Run: headless pygame with SDL's dummy video driver; simulated clock (each Clock.tick advances the game by its frame time, no real sleeping); random seed 0; keys injected as events and as key.get_pressed() state; no mouse input.
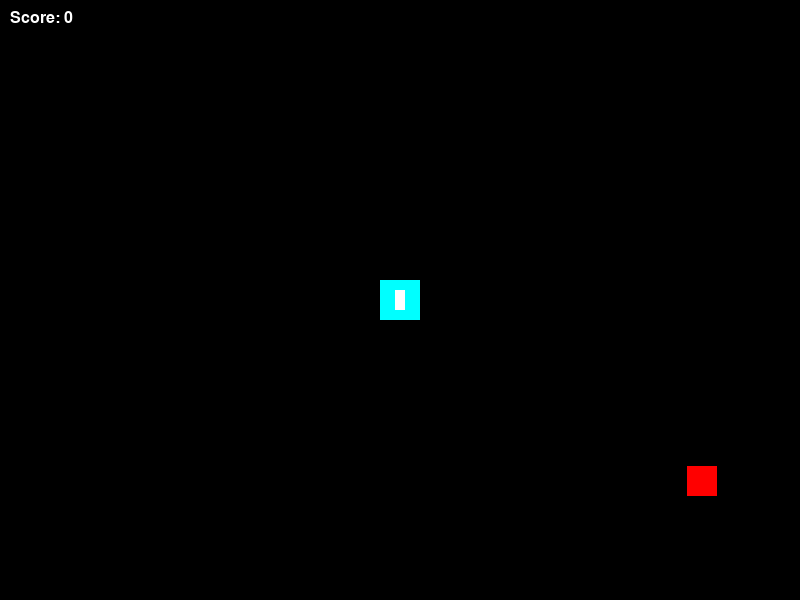
Frame 1 of 2 · flips 1–60 · no input
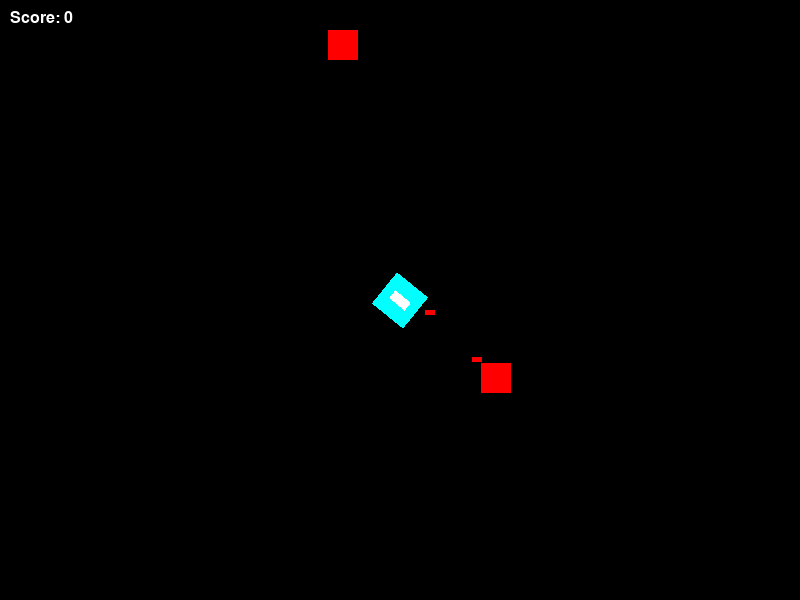
Frame 2 of 2 · flips 61–180 · tapped SPACE, RETURN · held RIGHT (→), D (game ended)

The pygame program that drew these frames:

import pygame
import random
import math

# --- Configuration ---
WIDTH = 800
HEIGHT = 600
FPS = 60
WHITE = (255, 255, 255)
BLACK = (0, 0, 0)
RED = (255, 0, 0)
YELLOW = (255, 255, 0)
CYAN = (0, 255, 255)

# --- Classes ---

class Player(pygame.sprite.Sprite):
    def __init__(self):
        super().__init__()
        # Create a surface and rotate it. We use a slightly larger size to account for rotation.
        self.original_image = pygame.Surface((40, 40), pygame.SRCALPHA)
        self.original_image.fill(CYAN)
        # Draw a "front" indicator (a small white rectangle) so you can see the direction
        pygame.draw.rect(self.original_image, WHITE, (15, 10, 10, 20))
        
        self.image = self.original_image
        self.rect = self.image.get_rect(center=(WIDTH // 2, HEIGHT // 2))
        self.angle = 0

    def update(self):
        keys = pygame.key.get_pressed()
        # Rotate based on Left/Right keys
        if keys[pygame.K_LEFT]:
            self.angle += 3
        if keys[pygame.K_RIGHT]:
            self.angle -= 3

        # Clamp the angle
        self.angle = (self.angle + 360) % 360
        
        # Update image and rect based on rotation
        self.image = pygame.transform.rotate(self.original_image, self.angle)
        # Fix the rectangle position so it doesn't "wobble" when rotating
        self.rect = self.image.get_rect(center=self.rect.center)

class Bullet(pygame.sprite.Sprite):
    def __init__(self, x, y, angle):
        super().__init__()
        self.image = pygame.Surface((10, 5))
        self.image.fill(YELLOW)
        self.rect = self.image.get_rect(center=(x, y))
        
        # Calculate trajectory using trigonometry
        rads = math.radians(angle)
        self.vx = math.cos(rads) * 8
        self.vy = math.sin(rads) * 8

    def update(self):
        self.rect.x += self.vx
        self.rect.y += self.vy
        if not (0 <= self.rect.x <= WIDTH and 0 <= self.rect.y <= HEIGHT):
            self.kill()

class EnemyBullet(pygame.sprite.Sprite):
    def __init__(self, x, y, target_x, target_y):
        super().__init__()
        self.image = pygame.Surface((10, 5))
        self.image.fill(RED)
        self.rect = self.image.get_rect(center=(x, y))
        
        # Calculate vector towards the player (the center of the screen)
        dx = target_x - x
        dy = target_y - y
        dist = math.hypot(dx, dy)
        if dist == 0:
            self.vx, self.vy = 0, 0
        else:
            self.vx = (dx / dist) * 4
            self.vy = (dy / dist) * 4

    def update(self):
        self.rect.x += self.vx
        self.rect.y += self.vy
        if not (0 <= self.rect.x <= WIDTH and 0 <= self.rect.y <= HEIGHT):
            self.kill()

class Enemy(pygame.sprite.Sprite):
    def __init__(self):
        super().__init__()
        self.image = pygame.Surface((30, 30))
        self.image.fill(RED)
        self.rect = self.image.get_rect()
        
        # Random spawn point on the edges
        side = random.randint(0, 3)
        if side == 0: # Top
            self.rect.centerx = random.randint(0, WIDTH)
            self.rect.centery = random.randint(-50, 50)
        elif side == 1: # Bottom
            self.rect.centerx = random.randint(0, WIDTH)
            self.rect.centery = random.randint(HEIGHT-50, HEIGHT+50)
        elif side == 2: # Left
            self.rect.centerx = random.randint(-100, 50)
            self.rect.centery = random.randint(0, HEIGHT)
        else: # Right
            self.rect.centerx = random.randint(WIDTH-50, WIDTH+100)
            self.rect.centery = random.randint(0, HEIGHT)

        # Movement towards center
        target_x, target_y = WIDTH // 2, HEIGHT // 2
        dx = target_x - self.rect.centerx
        dy = target_y - self.rect.centery
        dist = math.hypot(dx, dy)
        if dist == 0:
            self.vx, self.vy = 0, 0
        else:
            speed = random.uniform(1, 3)
            self.vx = (dx / dist) * speed
            self.vy = (dy / dist) * speed
            
        self.shoot_timer = random.randint(40, 90)

    def update(self):
        self.rect.x += self.vx
        self.rect.y += self.vy
        self.shoot_timer -= 1
        return self.shoot_timer <= 0

# --- Main Game Loop ---

def main():
    pygame.init()
    screen = pygame.display.set_mode((WIDTH, HEIGHT))
    pygame.display.set_caption("Asterax - Circular Combat")
    clock = pygame.time.Clock()

    # Sprite Groups
    all_sprites = pygame.sprite.Group()
    bullets = pygame.sprite.Group()
    enemy_bullets = pygame.sprite.Group()
    enemies = pygame.sprite.Group()

    player = Player()
    all_sprites.add(player)

    score = 0
    font = pygame.font.SysFont("Arial", 24)

    running = True
    while running:
        # 1. Event Handling
        for event in pygame.event.get():
            if event.type == pygame.QUIT:
                running = False
            elif event.type == pygame.KEYDOWN:
                if event.key == pygame.K_SPACE:
                    # Player bullet follows current rotation
                    new_bullet = Bullet(player.rect.centerx, player.rect.centery, player.angle)
                    all_sprites.add(new_bullet)
                    bullets.add(new_bullet)

        # 2. Update logic
        all_sprites.update()

        # Spawn enemies
        if random.random() < 0.03:
            enemy = Enemy()
            all_sprites.add(enemy)
            enemies.add(enemy)

        # Handle enemy shooting (Logic moved here to fix Scope Error)
        for enemy in enemies:
            if enemy.shoot_timer <= 0:
                eb = EnemyBullet(enemy.rect.centerx, enemy.rect.centery, WIDTH//2, HEIGHT//2)
                all_sprites.add(eb)
                enemy_bullets.add(eb)
                # Reset the timer specifically for this enemy object
                enemy.shoot_timer = random.randint(40, 100)

        # 3. Collision Detection
        # Player bullets hitting enemies
        hits = pygame.sprite.groupcollide(enemies, bullets, True, True)
        for hit in hits:
            score += 10

        # Enemy bullets hitting player
        if pygame.sprite.spritecollideany(player, enemy_bullets):
            print(f"Game Over! Hit by enemy fire! Final Score: {score}")
            running = False

        # Player colliding with enemies
        if pygame.sprite.spritecollideany(player, enemies):
            print(f"Game Over! Crashed into an enemy! Final Score: {score}")
            running = False

        # 4. Rendering
        screen.fill(BLACK)
        all_sprites.draw(screen)
        
        # Draw score
        score_text = font.render(f"Score: {score}", True, WHITE)
        screen.blit(score_text, (10, 10))

        pygame.display.flip()
        clock.tick(FPS)

    pygame.quit()

if __name__ == "__main__":
    main()
